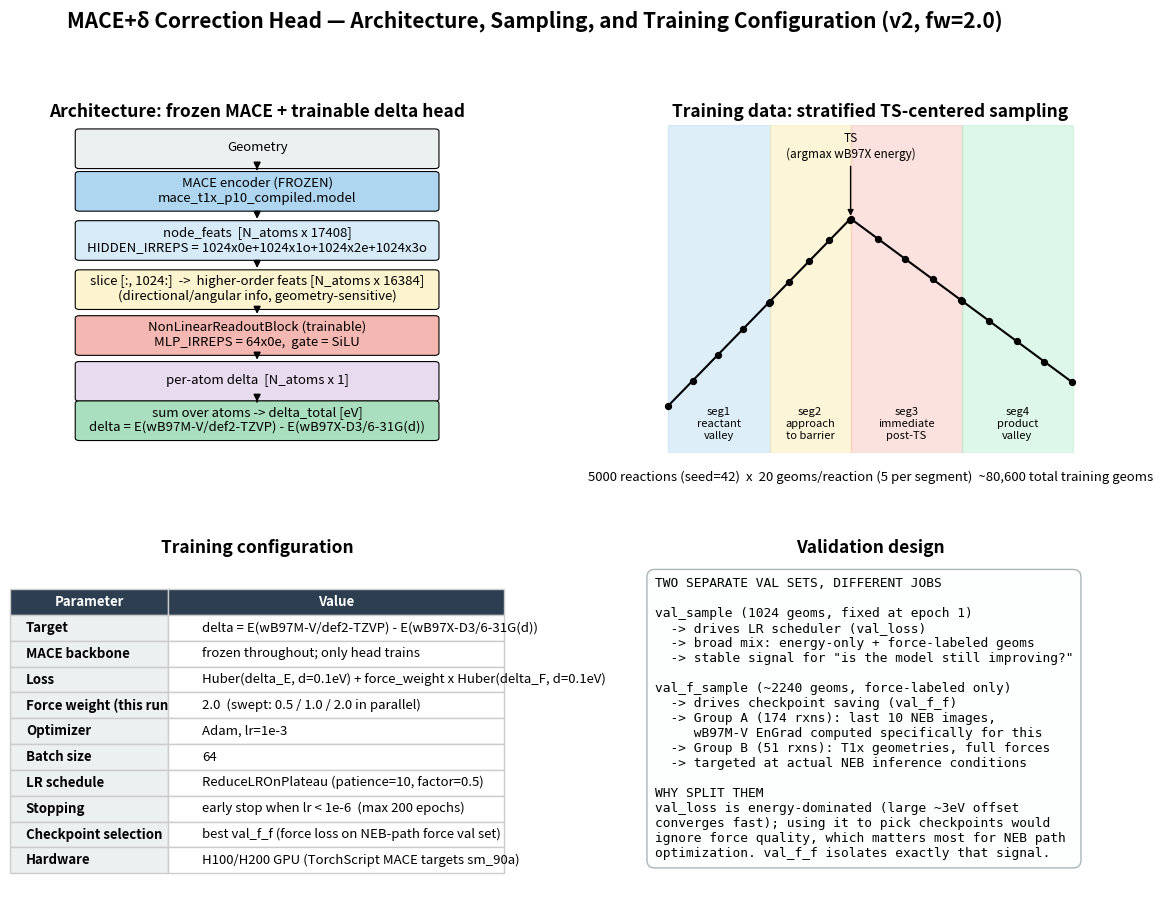

Here is the Python script that generated this plot:
import matplotlib
matplotlib.use('Agg')
import matplotlib.pyplot as plt
import matplotlib.patches as mpatches
from matplotlib.patches import FancyArrowPatch

fig = plt.figure(figsize=(14, 10))
gs = fig.add_gridspec(2, 2, width_ratios=[1.1, 1], height_ratios=[1, 1], hspace=0.35, wspace=0.3)

# ---------- Panel 1: architecture flow diagram ----------
ax = fig.add_subplot(gs[0, 0])
ax.axis('off')
ax.set_xlim(0, 10)
ax.set_ylim(0, 10)

boxes = [
    (5, 9.3, 'Geometry', '#ecf0f1'),
    (5, 8.0, 'MACE encoder (FROZEN)\nmace_t1x_p10_compiled.model', '#aed6f1'),
    (5, 6.5, 'node_feats  [N_atoms x 17408]\nHIDDEN_IRREPS = 1024x0e+1024x1o+1024x2e+1024x3o', '#d6eaf8'),
    (5, 5.0, 'slice [:, 1024:]  ->  higher-order feats [N_atoms x 16384]\n(directional/angular info, geometry-sensitive)', '#fcf3cf'),
    (5, 3.6, 'NonLinearReadoutBlock (trainable)\nMLP_IRREPS = 64x0e,  gate = SiLU', '#f5b7b1'),
    (5, 2.2, 'per-atom delta  [N_atoms x 1]', '#e8daef'),
    (5, 1.0, 'sum over atoms -> delta_total [eV]\ndelta = E(wB97M-V/def2-TZVP) - E(wB97X-D3/6-31G(d))', '#a9dfbf'),
]
for x, y, text, color in boxes:
    ax.add_patch(mpatches.FancyBboxPatch((x-3.6, y-0.55), 7.2, 1.05, boxstyle='round,pad=0.08',
                                          facecolor=color, edgecolor='black', linewidth=0.8))
    ax.text(x, y, text, ha='center', va='center', fontsize=9.5)
for (x1, y1, *_), (x2, y2, *_) in zip(boxes[:-1], boxes[1:]):
    ax.annotate('', xy=(x2, y2+0.55), xytext=(x1, y1-0.55),
                arrowprops=dict(arrowstyle='-|>', color='black', lw=1.2))
ax.set_title('Architecture: frozen MACE + trainable delta head', fontsize=12.5, weight='bold')

# ---------- Panel 2: training sampling diagram ----------
ax = fig.add_subplot(gs[0, 1])
ax.axis('off')
ax.set_xlim(0, 10)
ax.set_ylim(0, 7)
ax.set_title('Training data: stratified TS-centered sampling', fontsize=12.5, weight='bold')

import numpy as np
xs = np.linspace(0.5, 9.5, 400)
n = len(xs)
ts_idx = int(n*0.45)
ys = np.piecewise(xs, [xs <= xs[ts_idx], xs > xs[ts_idx]],
                   [lambda x: 1 + 4*((x-xs[0])/(xs[ts_idx]-xs[0])),
                    lambda x: 5 - 3.5*((x-xs[ts_idx])/(xs[-1]-xs[ts_idx]))])
ax.plot(xs, ys, color='black', linewidth=1.5)
seg_bounds = [0, n//4, ts_idx, ts_idx + (n-ts_idx)//2, n-1]
seg_colors = ['#aed6f1', '#f9e79f', '#f5b7b1', '#abebc6']
seg_labels = ['seg1\nreactant\nvalley', 'seg2\napproach\nto barrier', 'seg3\nimmediate\npost-TS', 'seg4\nproduct\nvalley']
for i in range(4):
    a, b = seg_bounds[i], seg_bounds[i+1]
    ax.axvspan(xs[a], xs[b], color=seg_colors[i], alpha=0.4)
    pts = np.linspace(a, b-1, 5).astype(int)
    ax.scatter(xs[pts], ys[pts], color='black', s=18, zorder=5)
    ax.text((xs[a]+xs[b])/2, 0.3, seg_labels[i], ha='center', fontsize=8)
ax.annotate('TS\n(argmax wB97X energy)', xy=(xs[ts_idx], ys[ts_idx]), xytext=(xs[ts_idx], 6.3),
            ha='center', fontsize=8.5, arrowprops=dict(arrowstyle='-|>', color='black', lw=1))
ax.text(5, -0.6, '5000 reactions (seed=42)  x  20 geoms/reaction (5 per segment)  ~80,600 total training geoms',
        ha='center', fontsize=9.5, style='italic')

# ---------- Panel 3: training hyperparameters table ----------
ax = fig.add_subplot(gs[1, 0])
ax.axis('off')
ax.set_title('Training configuration', fontsize=12.5, weight='bold', pad=10)
rows = [
    ('Target', 'delta = E(wB97M-V/def2-TZVP) - E(wB97X-D3/6-31G(d))'),
    ('MACE backbone', 'frozen throughout; only head trains'),
    ('Loss', 'Huber(delta_E, d=0.1eV) + force_weight x Huber(delta_F, d=0.1eV)'),
    ('Force weight (this run)', '2.0  (swept: 0.5 / 1.0 / 2.0 in parallel)'),
    ('Optimizer', 'Adam, lr=1e-3'),
    ('Batch size', '64'),
    ('LR schedule', 'ReduceLROnPlateau (patience=10, factor=0.5)'),
    ('Stopping', 'early stop when lr < 1e-6  (max 200 epochs)'),
    ('Checkpoint selection', 'best val_f_f (force loss on NEB-path force val set)'),
    ('Hardware', 'H100/H200 GPU (TorchScript MACE targets sm_90a)'),
]
table = ax.table(cellText=[[k, v] for k, v in rows], colLabels=['Parameter', 'Value'],
                  loc='center', cellLoc='left', colWidths=[0.32, 0.68])
table.auto_set_font_size(False)
table.set_fontsize(9.5)
table.scale(1, 1.55)
for (row, col), cell in table.get_celld().items():
    cell.set_edgecolor('#cccccc')
    if row == 0:
        cell.set_facecolor('#2c3e50'); cell.set_text_props(color='white', weight='bold')
    elif col == 0:
        cell.set_facecolor('#ecf0f1'); cell.set_text_props(weight='bold')

# ---------- Panel 4: validation design ----------
ax = fig.add_subplot(gs[1, 1])
ax.axis('off')
ax.set_title('Validation design', fontsize=12.5, weight='bold', pad=10)
text = (
    "TWO SEPARATE VAL SETS, DIFFERENT JOBS\n\n"
    "val_sample (1024 geoms, fixed at epoch 1)\n"
    "  -> drives LR scheduler (val_loss)\n"
    "  -> broad mix: energy-only + force-labeled geoms\n"
    "  -> stable signal for \"is the model still improving?\"\n\n"
    "val_f_sample (~2240 geoms, force-labeled only)\n"
    "  -> drives checkpoint saving (val_f_f)\n"
    "  -> Group A (174 rxns): last 10 NEB images,\n"
    "     wB97M-V EnGrad computed specifically for this\n"
    "  -> Group B (51 rxns): T1x geometries, full forces\n"
    "  -> targeted at actual NEB inference conditions\n\n"
    "WHY SPLIT THEM\n"
    "val_loss is energy-dominated (large ~3eV offset\n"
    "converges fast); using it to pick checkpoints would\n"
    "ignore force quality, which matters most for NEB path\n"
    "optimization. val_f_f isolates exactly that signal."
)
ax.text(0.02, 0.97, text, transform=ax.transAxes, fontsize=9.3, va='top', ha='left', family='monospace',
        bbox=dict(boxstyle='round,pad=0.6', facecolor='#fdfefe', edgecolor='#aab7b8'))

fig.suptitle('MACE+δ Correction Head — Architecture, Sampling, and Training Configuration (v2, fw=2.0)',
             fontsize=15, weight='bold', y=0.995)
fig.tight_layout(rect=[0, 0, 1, 0.965])
out = r'c:\Transition 1X\Transition 1x\Transition1x\benchmark_plots\delta_head_training_summary.png'
fig.savefig(out, dpi=150, bbox_inches='tight')
print('Saved', out)
